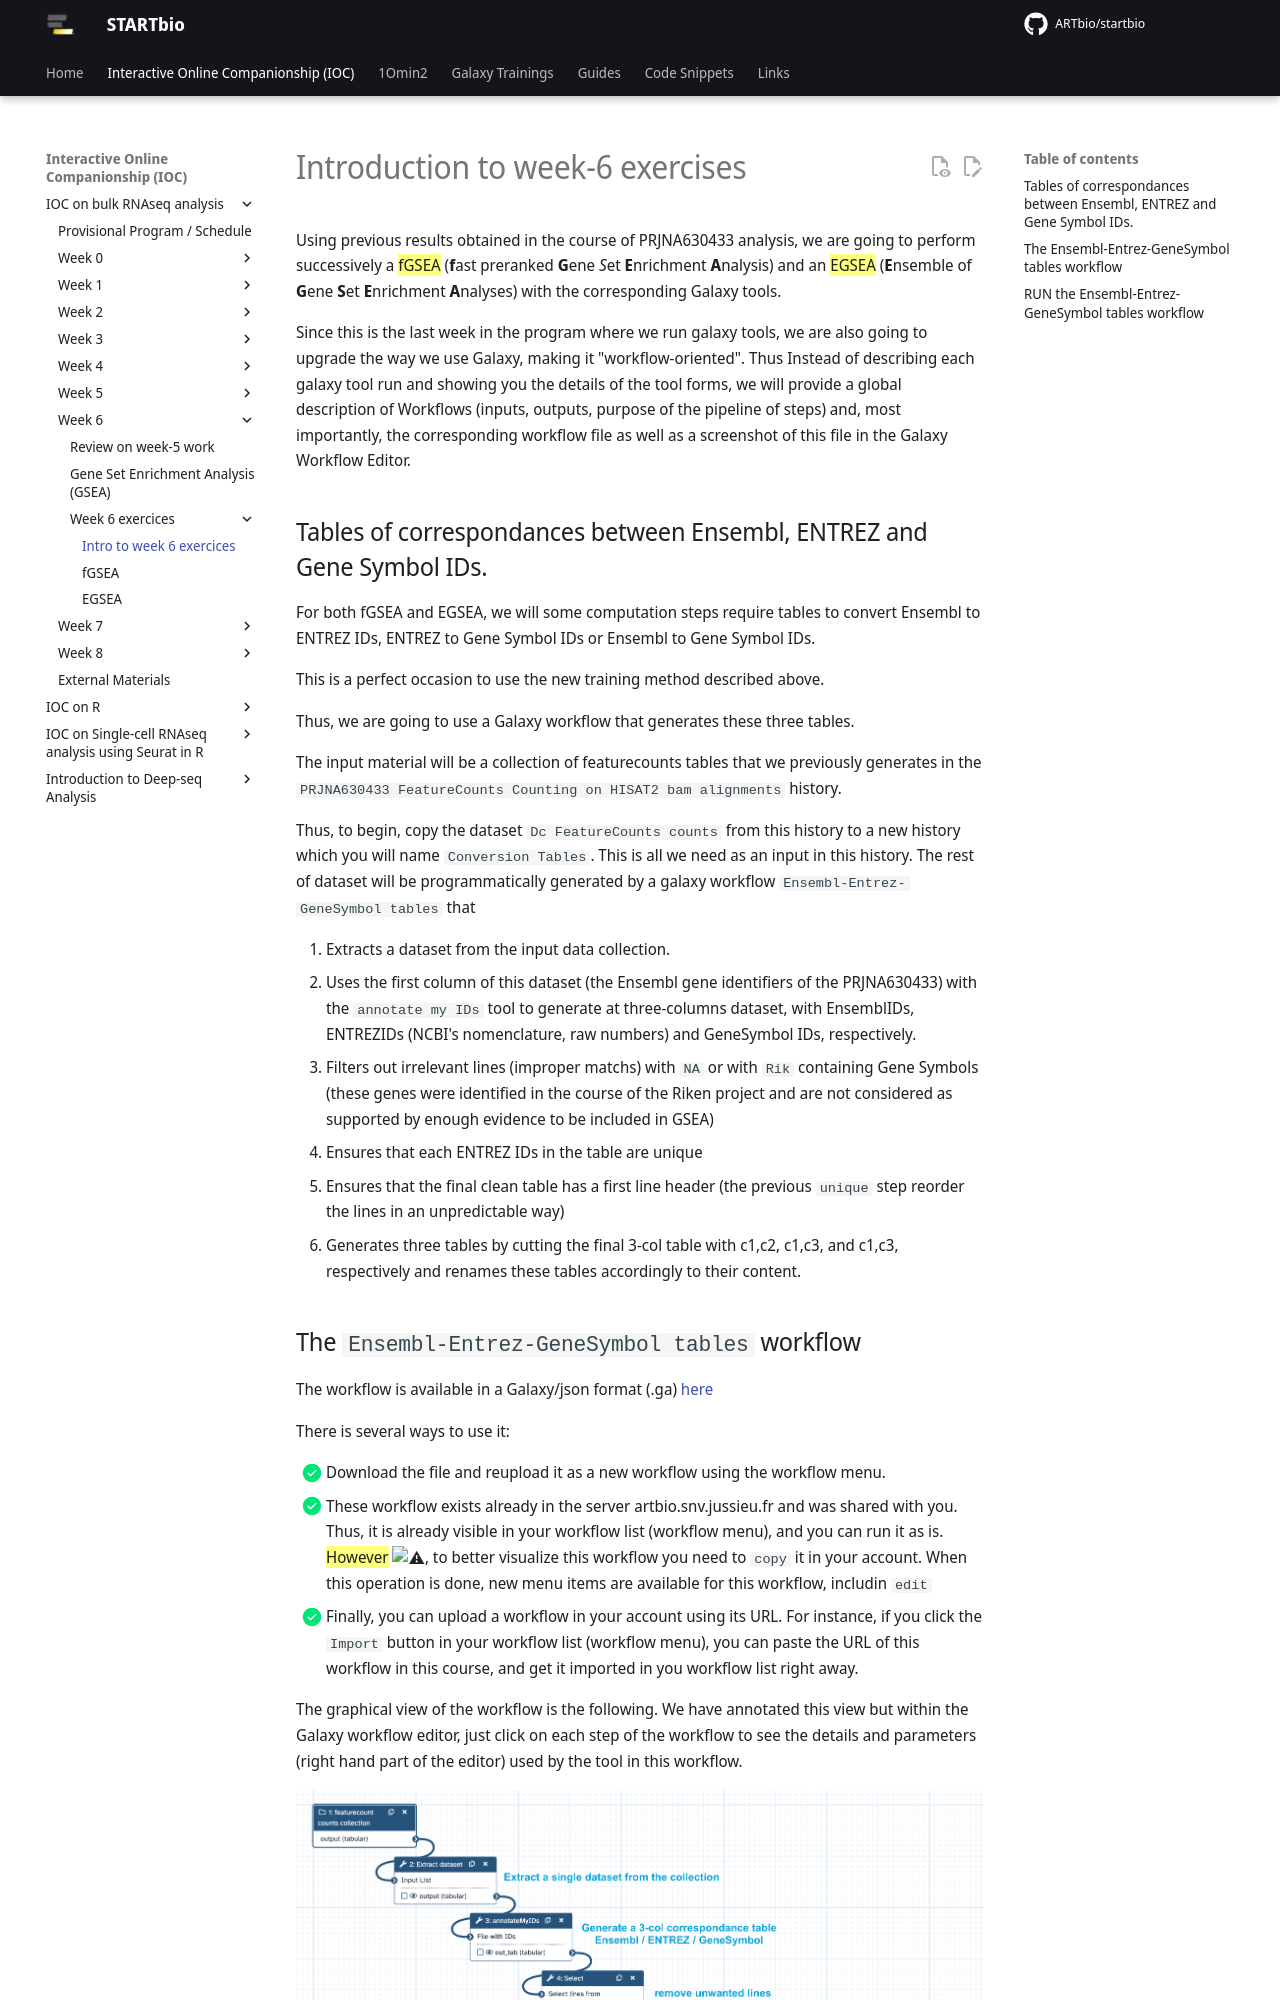

repository: ARTbio/startbio · page: bulk_RNAseq-IOC/35_INTRO_GSEA_exercices/index.html · generator: mkdocs

# Introduction to week-6 exercises
Using previous results obtained in the course of PRJNA630433 analysis, we are going to
perform successively a ==fGSEA== (**f**ast preranked **G**ene *S*et **E**nrichment
**A**nalysis) and an ==EGSEA== (**E**nsemble of **G**ene **S**et **E**nrichment
**A**nalyses) with the corresponding Galaxy tools.

Since this is the last week in the program where we run galaxy tools, we are also going to
upgrade the way we use Galaxy, making it "workflow-oriented". Thus Instead of describing
each galaxy tool run and showing you the details of the tool forms, we will provide a global
description of Workflows (inputs, outputs, purpose of the pipeline of steps)
and, most importantly, the corresponding workflow file as well as a screenshot of this file
in the Galaxy Workflow Editor.


## Tables of correspondances between Ensembl, ENTREZ and Gene Symbol IDs.

For both fGSEA and EGSEA, we will some computation steps require tables to convert Ensembl
to ENTREZ IDs, ENTREZ to Gene Symbol IDs or Ensembl to Gene Symbol IDs.

This is a perfect occasion to use the new training method described above.

Thus, we are going to use a Galaxy workflow that generates these three tables.

The input material will be a collection of featurecounts tables that we previously
generates in the `PRJNA630433 FeatureCounts Counting on HISAT2 bam alignments` history.

Thus, to begin, copy the dataset `Dc FeatureCounts counts` from this history to a new
history which you will name `Conversion Tables`. This is all we need as an input in this
history. The rest of dataset will be programmatically generated by a galaxy workflow
`Ensembl-Entrez-GeneSymbol tables` that

1. Extracts a dataset from the input data collection.
2. Uses the first column of this dataset (the Ensembl gene identifiers of the PRJNA630433)
with the `annotate my IDs` tool to generate at three-columns dataset, with EnsemblIDs,
ENTREZIDs (NCBI's nomenclature, raw numbers) and GeneSymbol IDs, respectively.
3. Filters out irrelevant lines (improper matchs) with `NA` or with `Rik` containing Gene
Symbols (these genes were identified in the course of the Riken project and are not considered
as supported by enough evidence to be included in GSEA)
4. Ensures that each ENTREZ IDs in the table are unique
5. Ensures that the final clean table has a first line header (the previous `unique` step
reorder the lines in an unpredictable way)
6. Generates three tables by cutting the final 3-col table with c1,c2, c1,c3, and c1,c3,
respectively and renames these tables accordingly to their content.
